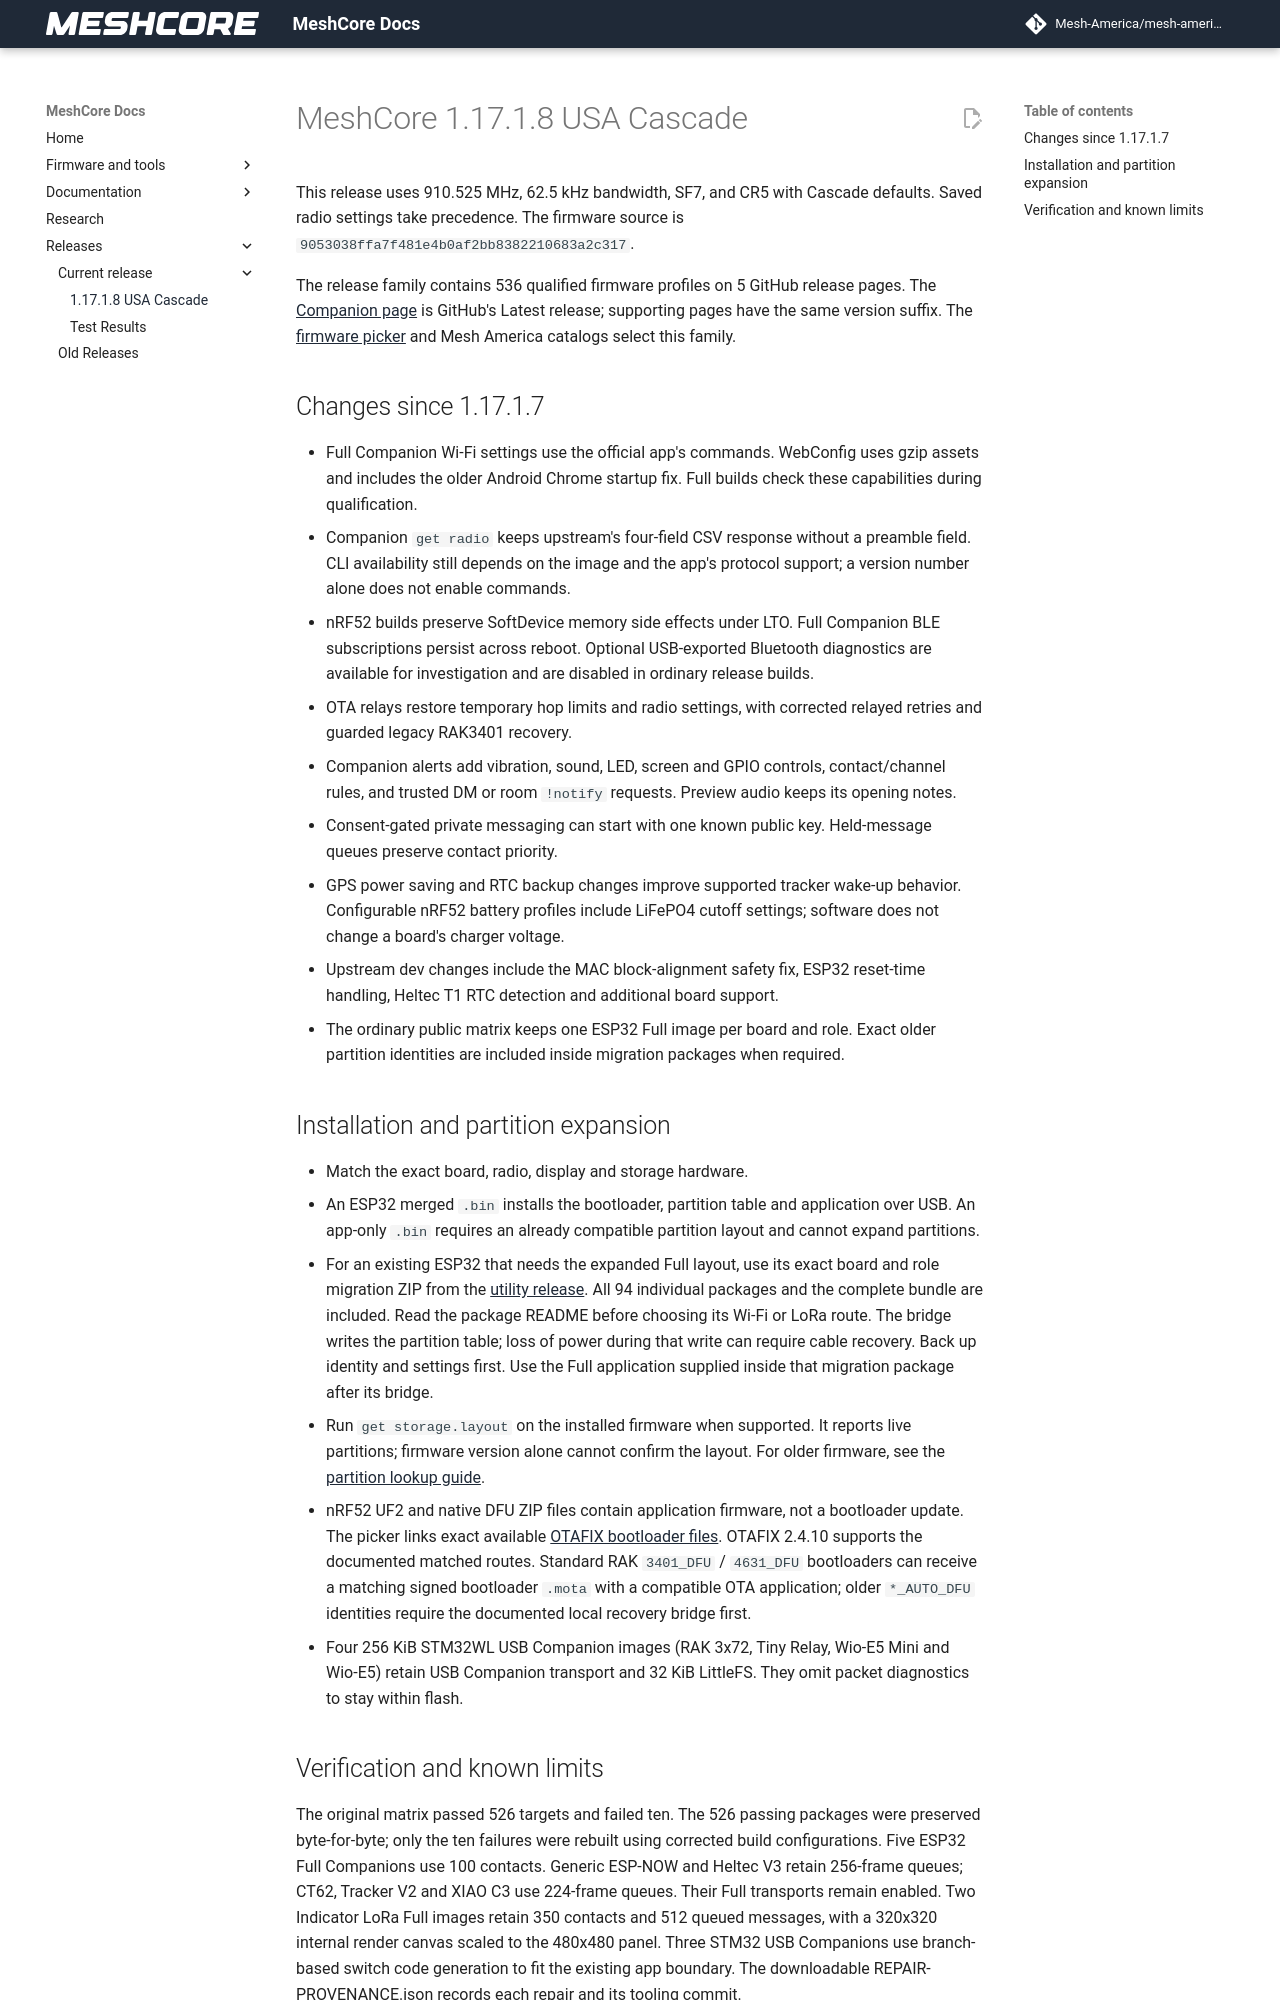

repository: Mesh-America/mesh-america-quake-repeater · page: releases/1.17.1.8/index.html · generator: mkdocs

# MeshCore 1.17.1.8 USA Cascade

This release uses 910.525 MHz, 62.5 kHz bandwidth, SF7, and CR5 with Cascade defaults. Saved radio settings take precedence. The firmware source is `9053038ffa7f481e4b0af2bb8382210683a2c317`.

The release family contains 536 qualified firmware profiles on 5 GitHub release pages. The [Companion page](https://github.com/mikecarper/MeshCore/releases/tag/v1.17.1.8-halo-keymind-cascade-dev-9053038f) is GitHub's Latest release; supporting pages have the same version suffix. The [firmware picker](../firmware_picker.md) and Mesh America catalogs select this family.

## Changes since 1.17.1.7

- Full Companion Wi-Fi settings use the official app's commands. WebConfig uses gzip assets and includes the older Android Chrome startup fix. Full builds check these capabilities during qualification.
- Companion `get radio` keeps upstream's four-field CSV response without a preamble field. CLI availability still depends on the image and the app's protocol support; a version number alone does not enable commands.
- nRF52 builds preserve SoftDevice memory side effects under LTO. Full Companion BLE subscriptions persist across reboot. Optional USB-exported Bluetooth diagnostics are available for investigation and are disabled in ordinary release builds.
- OTA relays restore temporary hop limits and radio settings, with corrected relayed retries and guarded legacy RAK3401 recovery.
- Companion alerts add vibration, sound, LED, screen and GPIO controls, contact/channel rules, and trusted DM or room `!notify` requests. Preview audio keeps its opening notes.
- Consent-gated private messaging can start with one known public key. Held-message queues preserve contact priority.
- GPS power saving and RTC backup changes improve supported tracker wake-up behavior. Configurable nRF52 battery profiles include LiFePO4 cutoff settings; software does not change a board's charger voltage.
- Upstream dev changes include the MAC block-alignment safety fix, ESP32 reset-time handling, Heltec T1 RTC detection and additional board support.
- The ordinary public matrix keeps one ESP32 Full image per board and role. Exact older partition identities are included inside migration packages when required.

## Installation and partition expansion

- Match the exact board, radio, display and storage hardware.
- An ESP32 merged `.bin` installs the bootloader, partition table and application over USB. An app-only `.bin` requires an already compatible partition layout and cannot expand partitions.
- For an existing ESP32 that needs the expanded Full layout, use its exact board and role migration ZIP from the [utility release](https://github.com/mikecarper/MeshCore/releases/tag/utility-v1.17.1.8-halo-keymind-cascade-dev-9053038f). All 94 individual packages and the complete bundle are included. Read the package README before choosing its Wi-Fi or LoRa route. The bridge writes the partition table; loss of power during that write can require cable recovery. Back up identity and settings first. Use the Full application supplied inside that migration package after its bridge.
- Run `get storage.layout` on the installed firmware when supported. It reports live partitions; firmware version alone cannot confirm the layout. For older firmware, see the [partition lookup guide](../esp32_partition_catalog.md).
- nRF52 UF2 and native DFU ZIP files contain application firmware, not a bootloader update. The picker links exact available [OTAFIX bootloader files](../firmware_picker.md). OTAFIX 2.4.10 supports the documented matched routes. Standard RAK `3401_DFU` / `4631_DFU` bootloaders can receive a matching signed bootloader `.mota` with a compatible OTA application; older `*_AUTO_DFU` identities require the documented local recovery bridge first.
- Four 256 KiB STM32WL USB Companion images (RAK 3x72, Tiny Relay, Wio-E5 Mini and Wio-E5) retain USB Companion transport and 32 KiB LittleFS. They omit packet diagnostics to stay within flash.
